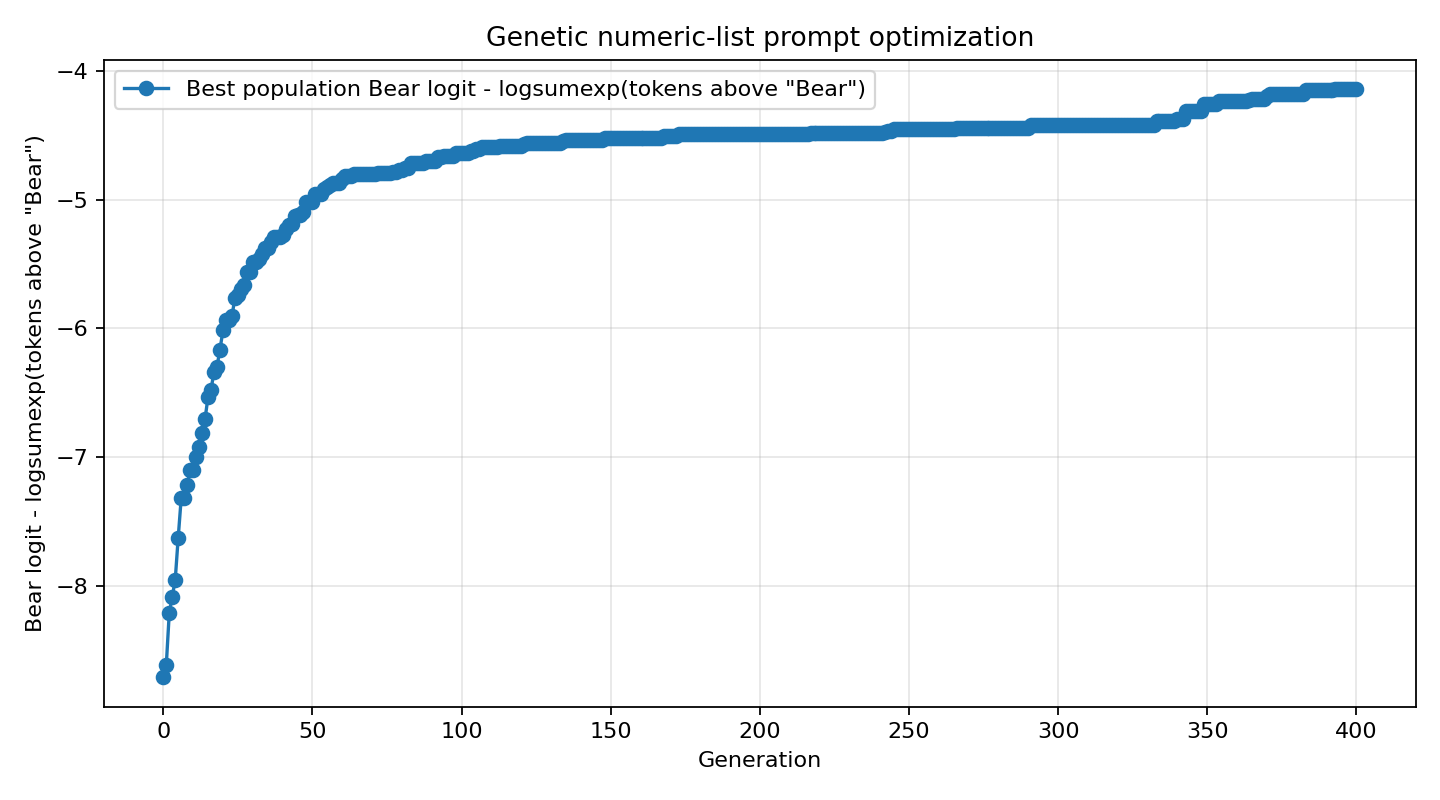

The table this chart was drawn from, first rows:
generation, system_prompt, objective_score, target_logprob, target_rank, answer
0, 120, 200, 664, 180, 010, 126, 266, 086, …, -8.711, -8.734, 54, 
1, 120, 200, 664, 180, 010, 126, 266, 086, …, -8.617, , , 
2, 876, 901, 031, 200, 778, 318, 850, 058, …, -8.211, , , 
3, 122, 870, 096, 000, 571, 317, 326, 854, …, -8.086, , , 
4, 876, 901, 096, 000, 778, 317, 850, 058, …, -7.953, , , 
5, 236, 870, 769, 000, 000, 158, 737, 145, …, -7.625, , , 
6, 135, 135, 286, 000, 000, 126, 811, 854, …, -7.32, , , 
7, 135, 135, 286, 000, 000, 126, 811, 854, …, -7.32, , , 
8, 876, 870, 148, 000, 098, 947, 850, 709, …, -7.219, , , 
9, 236, 870, 286, 756, 000, 934, 326, 000, …, -7.102, , , 
10, 236, 870, 286, 756, 000, 934, 326, 000, …, -7.102, , , 
11, 135, 135, 690, 000, 000, 126, 642, 000, …, -7.0, , , 
12, 135, 870, 286, 000, 000, 158, 737, 000, …, -6.922, , , 
13, 135, 135, 286, 000, 000, 546, 737, 000, …, -6.812, , , 
14, 135, 135, 688, 000, 000, 837, 658, 000, …, -6.703, , , 
15, 135, 135, 569, 000, 000, 126, 465, 000, …, -6.531, , , 
16, 135, 135, 224, 000, 000, 837, 737, 000, …, -6.477, , , 
17, 135, 135, 690, 000, 000, 126, 538, 000, …, -6.336, , , 
18, 135, 135, 690, 000, 000, 126, 538, 000, …, -6.297, , , 
19, 135, 135, 690, 000, 000, 126, 538, 000, …, -6.164, , , 
20, 135, 135, 228, 000, 000, 126, 538, 000, …, -6.016, , , 
21, 135, 135, 228, 000, 000, 126, 538, 000, …, -5.938, , , 
22, 135, 135, 228, 000, 000, 126, 538, 000, …, -5.938, , , 
23, 135, 135, 228, 000, 000, 126, 538, 000, …, -5.906, , , 
24, 135, 135, 690, 000, 000, 120, 538, 000, …, -5.766, , , 
25, 135, 135, 228, 000, 000, 120, 538, 000, …, -5.742, -5.809, 22, 
26, 135, 135, 228, 000, 000, 120, 538, 000, …, -5.695, , , 
27, 135, 135, 228, 000, 000, 126, 538, 000, …, -5.664, , , 
28, 135, 135, 540, 000, 000, 120, 538, 000, …, -5.562, , , 
29, 135, 135, 540, 000, 000, 120, 538, 000, …, -5.562, , , 
30, 135, 135, 228, 000, 000, 120, 538, 000, …, -5.484, , , 
31, 135, 135, 228, 000, 000, 120, 538, 000, …, -5.484, , , 
32, 135, 135, 228, 000, 000, 120, 538, 000, …, -5.461, , , 
33, 135, 135, 228, 000, 000, 120, 538, 000, …, -5.422, , , 
34, 135, 135, 228, 000, 000, 120, 538, 000, …, -5.375, , , 
35, 135, 135, 228, 000, 000, 120, 538, 000, …, -5.375, , , 
36, 135, 135, 228, 000, 000, 120, 538, 000, …, -5.328, , , 
37, 135, 135, 370, 000, 000, 120, 538, 000, …, -5.289, , , 
38, 135, 135, 370, 000, 000, 120, 538, 000, …, -5.289, , , 
39, 135, 135, 370, 000, 000, 120, 538, 000, …, -5.289, , , 
40, 135, 135, 370, 000, 000, 120, 538, 000, …, -5.273, , , 
41, 135, 135, 370, 000, 000, 120, 538, 000, …, -5.227, , , 
42, 135, 135, 870, 000, 000, 120, 538, 000, …, -5.195, , , 
43, 135, 135, 870, 000, 000, 120, 538, 000, …, -5.188, , , 
44, 135, 135, 870, 000, 000, 120, 538, 000, …, -5.125, , , 
45, 135, 135, 870, 000, 000, 120, 538, 000, …, -5.117, , , 
46, 135, 135, 870, 000, 000, 120, 538, 000, …, -5.117, , , 
47, 135, 135, 870, 000, 000, 120, 538, 000, …, -5.094, , , 
48, 135, 135, 870, 000, 000, 120, 538, 000, …, -5.016, , , 
49, 135, 135, 870, 000, 000, 120, 538, 000, …, -5.016, , , 
50, 135, 135, 870, 000, 000, 120, 538, 000, …, -5.016, -5.121, 16, 
51, 135, 135, 870, 000, 000, 120, 538, 000, …, -4.953, , , 
52, 135, 135, 870, 000, 000, 120, 538, 000, …, -4.953, , , 
53, 135, 135, 870, 000, 000, 120, 538, 000, …, -4.953, , , 
54, 135, 135, 870, 000, 000, 120, 538, 000, …, -4.914, , , 
55, 135, 135, 870, 000, 000, 120, 538, 000, …, -4.898, , , 
56, 135, 135, 870, 000, 000, 120, 538, 000, …, -4.883, , , 
57, 135, 135, 870, 000, 000, 120, 538, 000, …, -4.867, , , 
58, 135, 135, 870, 000, 000, 120, 538, 000, …, -4.867, , , 
59, 135, 135, 870, 000, 000, 120, 538, 000, …, -4.867, , , 
... 341 more rows
